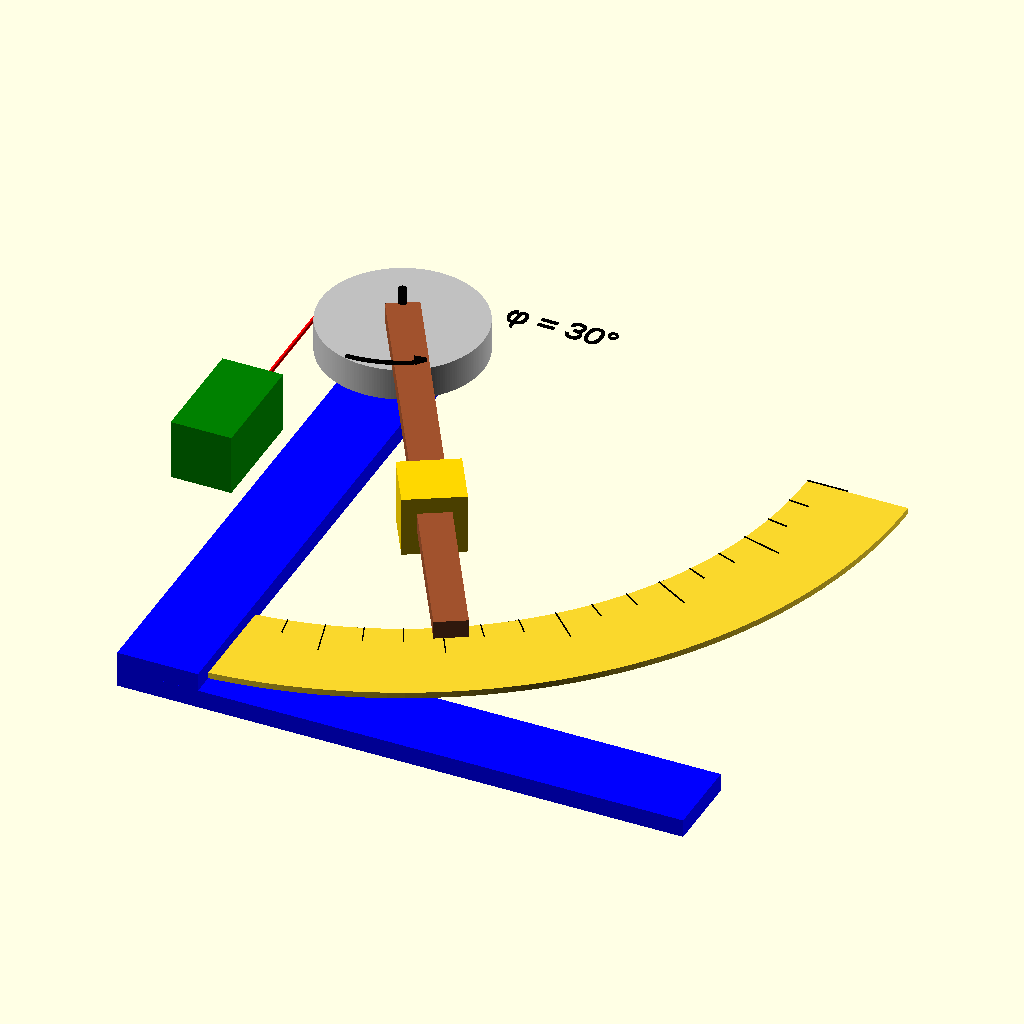
Cell 1: rendered with the file's own defaults.
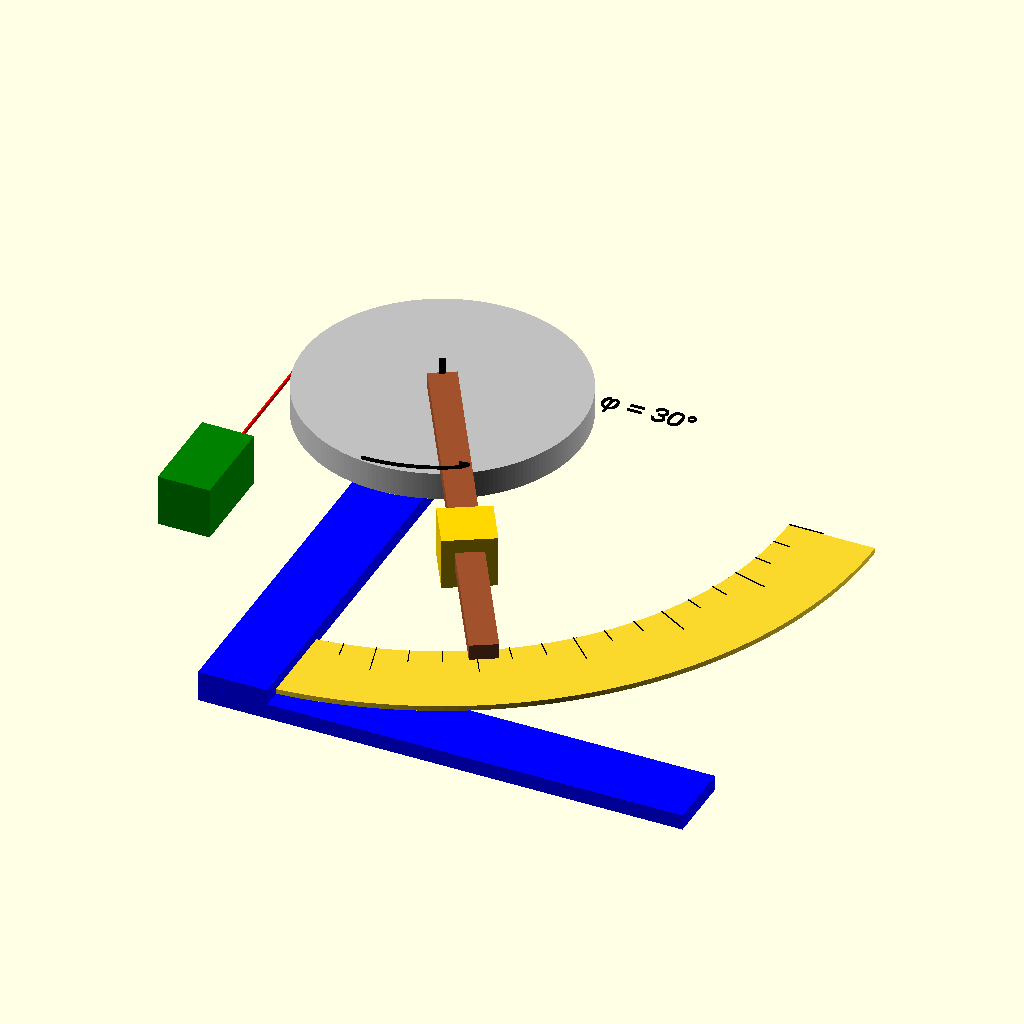
Cell 2 — drum_radius set to 80, the other parameters unchanged.
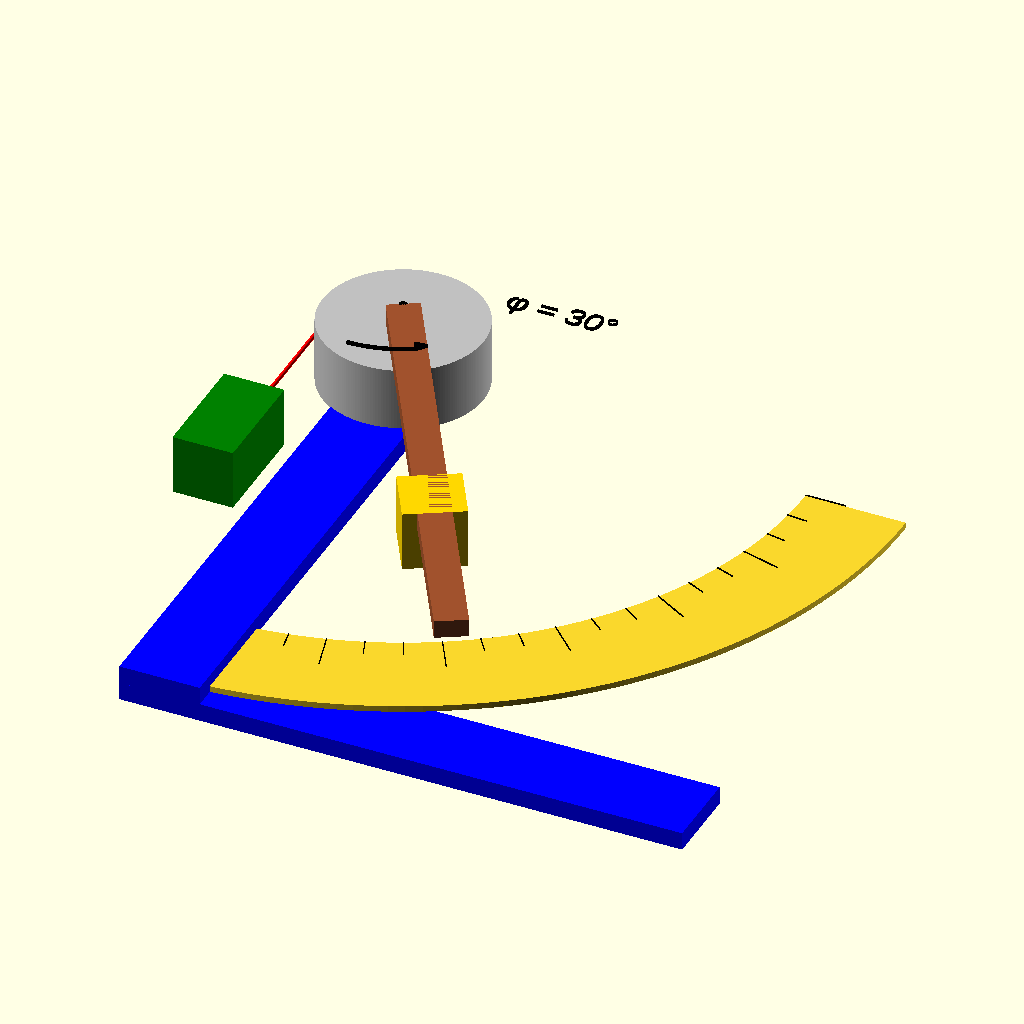
Cell 3 — drum_height set to 32, the other parameters unchanged.
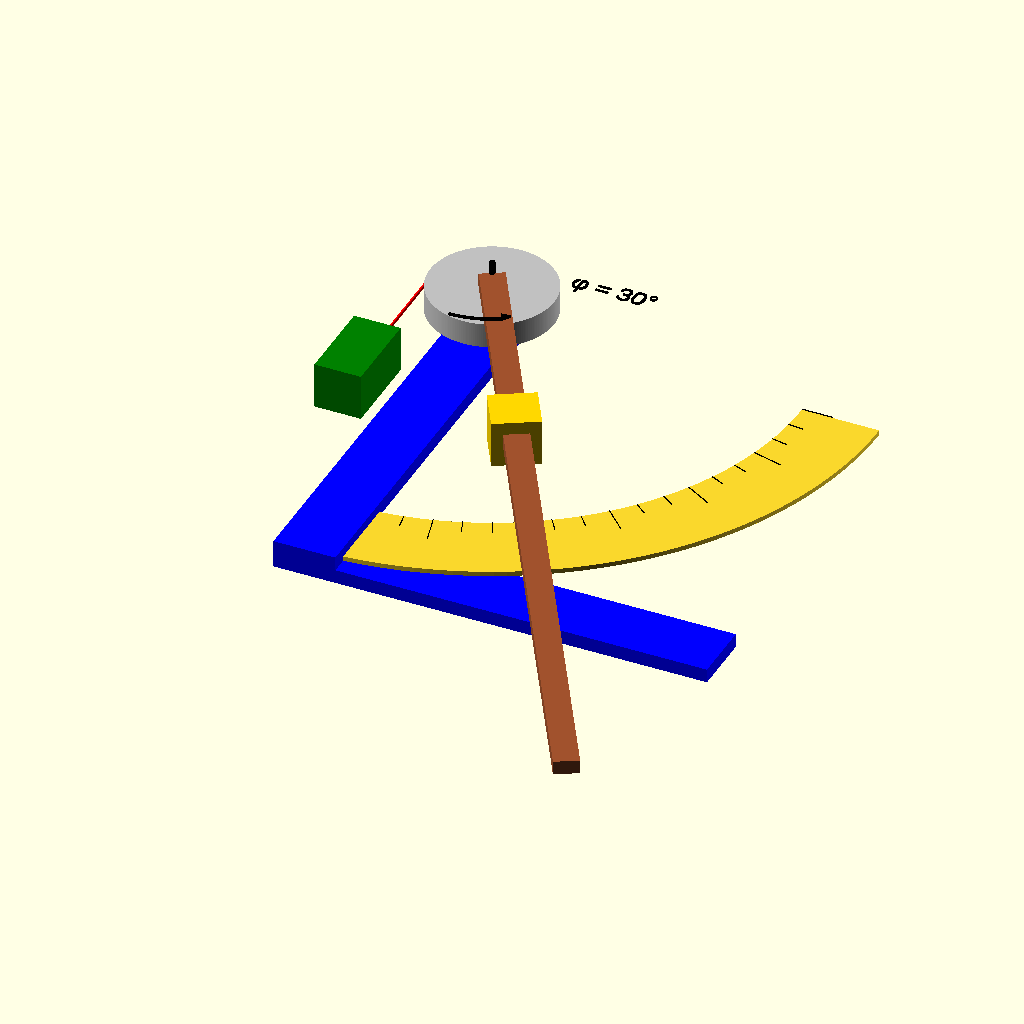
Cell 4 — lever_length set to 500, the other parameters unchanged.
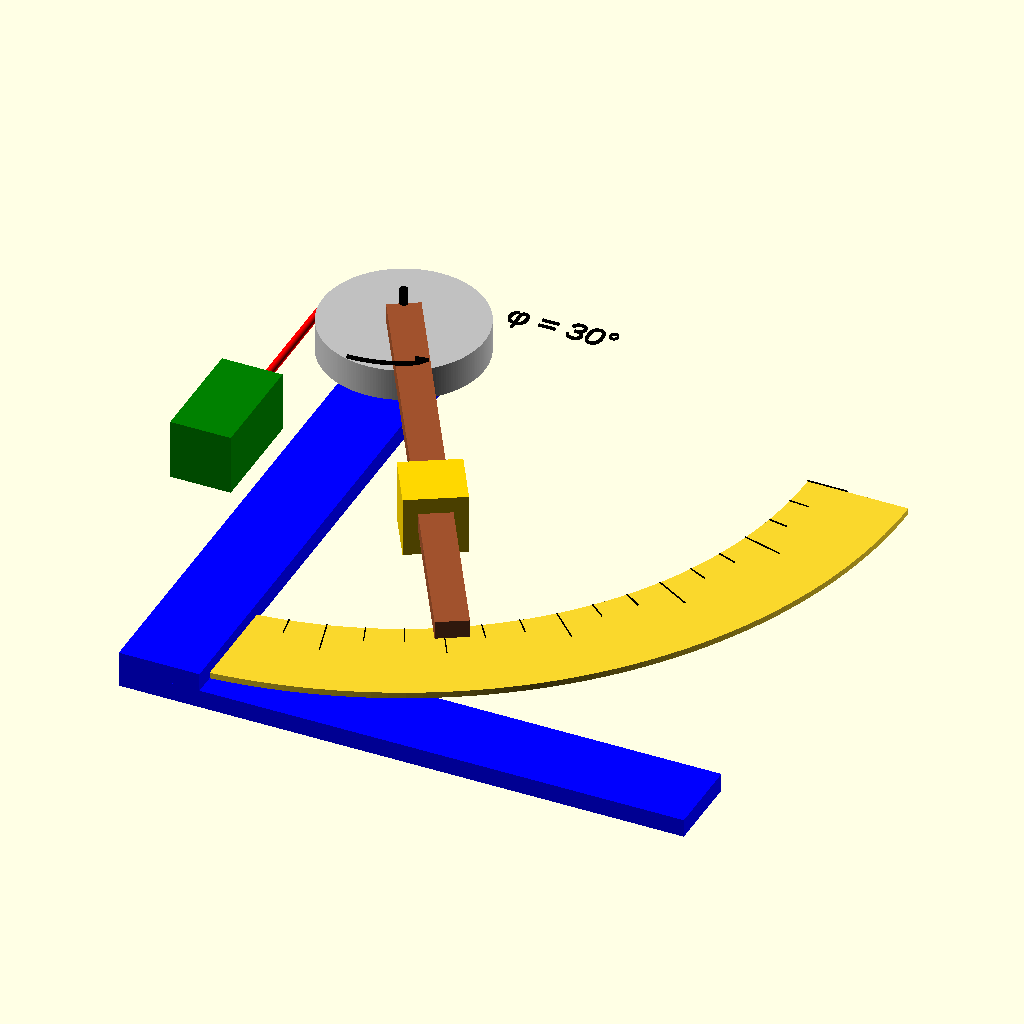
Cell 5 — rope_diam set to 2, the other parameters unchanged.
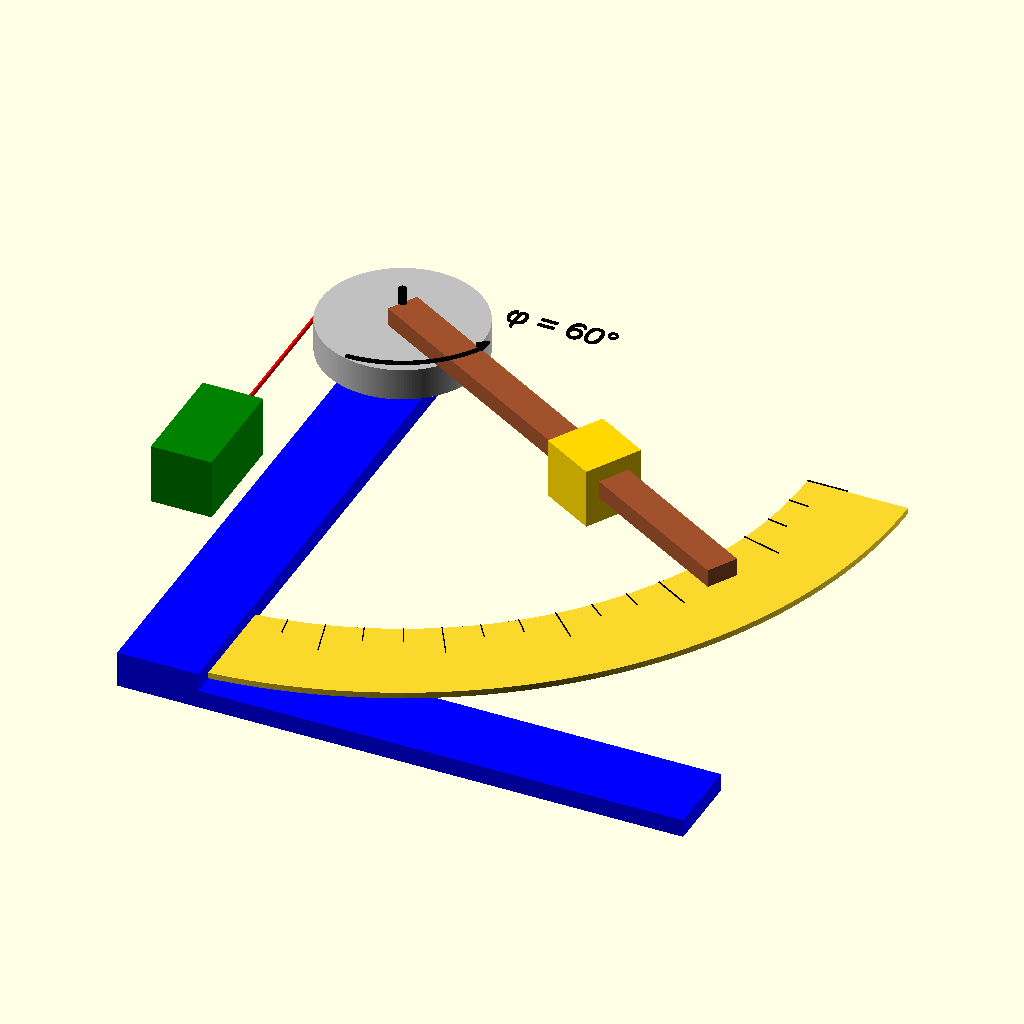
Cell 6: phi = 60 (everything else at default).
All cells are drawn from the same view direction (rotation 55°, 0°, 25°, orthographic, colour scheme Cornfield), but the view is re-fitted for each cell, so position and scale can differ between cells as well as the parameter.
The OpenSCAD source (src/3D_cad_file.scad):
// Simplified - correct physics, clean visualization
drum_radius = 40;
drum_height = 16;
lever_length = 250;
rope_diam = 1;
phi = 30;

// Fixed rope exit point (left side of drum)
exit_x = -drum_radius;

// Rope unwound length
rope_unwound = 50 + drum_radius * ((phi) * 3.14159 / 180);

// Main support
support_length = 280;
support_w = 40;
support_d = 9;
offset_z = 20;
color("Blue") {
translate([0, -(support_length/2-20), -offset_z])
cube([support_w, support_length, support_d], center = true);

translate([-support_w/2,-support_length+20,-offset_z-3*support_d/2])
cube([support_length,support_w,support_d]);
}

// cadran pour afficher les graduations d'angles

// Paramètres
r_int = 200;
r_ext = 250;
epaisseur = 3;
angle = 90;   // quart de cadran
$fn = 200;

translate([0, 0, -offset_z-support_d/2])
rotate([0, 0, -90])
linear_extrude(height = epaisseur)
    intersection() {
        // Anneau (cadran)
        difference() {
            circle(r = r_ext);
            circle(r = r_int);
        }

        // Secteur angulaire 90°
        polygon(points=[
            [0,0],
            [2*r_ext*cos(angle),  2*r_ext*sin(angle)],
            [2*r_ext*cos(0),      2*r_ext*sin(0)]
            
        ]);
    }


module ticks_cadran(r_int, r_ext, angle=90, pas=5, pas_long=15, ep=3, h=1.2) {
    // h = hauteur (épaisseur) des ticks en extrusion Z
    // ep = hauteur du cadran (pour synchroniser si besoin)
    linear_extrude(height = h)
    for (a = [0:pas:angle]) {
        is_long = (a % pas_long == 0);
        len = is_long ? 20 : 10;
        // On place un petit rectangle radial au bon angle
        rotate(a)
            translate([r_int, 0, 0])
                square([len, h], center = false); // longueur radiale × épaisseur 2D
    }
}

// Exemple d’appel, avec même placement/rotation que le cadran
translate([0, 0, -offset_z - support_d/2 + epaisseur])
rotate([0, 0, -90])
color("black")
ticks_cadran(r_int, r_ext, angle=90, pas=5, pas_long=15, ep=epaisseur, h=0.5);



// Pivot shaft (through drum center)
color("Black")
cylinder(h = 50, r = 2, center = true);

// Drum and lever (rotate together)
module drum_lever () {
    rotate([0, 0, -(90-phi)]) {
        // Drum
        color("Silver")
        cylinder(h = drum_height, r = drum_radius, center = true);
        
        // Lever
        color("Sienna")
        translate([lever_length/2, 0, (drum_height+9)/2])
        cube([lever_length, 16, 9], center = true);
        
        // Counterweight
        translate([150, 0, 10])
        color("Gold")
        cube([30, 30, 30], center = true);
    }
}
drum_lever();

// Rope (vertical from fixed exit point)
color("Red") {
translate([exit_x-rope_diam, 0, 0])
rotate([90, 0, 0])
cylinder(h = rope_unwound, r = rope_diam);

rotate([0, 0, 180-(90-phi)])
translate([rope_diam, 0, 0])
rotate_extrude(angle = (90-phi), convexity = 10)
translate([drum_radius, 0, 0])
circle(r = rope_diam);
}

// Plate
color("Green") {
plate_h = 55;
translate([exit_x-rope_diam, -(plate_h/2)-rope_unwound, 0])
rotate([90, 0, 0])
cube([30, 30, plate_h], center = true);
}

module annotate_phi(phi_deg, radius=60, thickness=1.8, z=drum_height + 20, txt_size=10) {
    // Arc (de 0 à phi_deg) dans le plan XY
    color("Black")
    rotate([0, 0, -90])  // arc de référence à partir de l'axe X positif
    translate([0, 0, z])
    rotate_extrude(angle=phi_deg, convexity=10)
        translate([radius, 0, 0])
            circle(r=thickness/2);

    // Flèche à l'extrémité de l'arc
    // On place un petit triangle au bout de l'arc
    color("Black")
    translate([0, 0, z])
    rotate([0, 0, -90+phi_deg])
    translate([radius+2, 0, 0])  // bout de l'arc
    rotate([0, 0, 90])
        linear_extrude(height=thickness)
            polygon(points=[[0,0],[6,2.5],[0,5]]);  // petite flèche

    // Texte "φ = ...°" (utilise text() -> 2D -> linear_extrude pour 3D)
    // On le place un peu à l'extérieur du rayon pour ne pas chevaucher l'arc
    color("Black")
    translate([0, 0, z + thickness])
    rotate([0, 0, 0])  // orienté à mi-angle
    translate([radius + 20, -txt_size/3, 0])  // décalage radial + léger centrage
        linear_extrude(height=1)
            text(str("φ = ", round(phi_deg), "°"), size=txt_size, halign="center", valign="center");
}

// Affiche l'annotation pour phi
annotate_phi(phi, radius = drum_radius + 20, thickness = 2, z = drum_height + 10, txt_size = 12);
Customizer parameters (derived from the source; name, type, default, range or options):
drum_radius: number, default 40
drum_height: number, default 16
lever_length: number, default 250
rope_diam: number, default 1
phi: number, default 30
support_length: number, default 280
support_w: number, default 40
support_d: number, default 9
offset_z: number, default 20
r_int: number, default 200
r_ext: number, default 250
epaisseur: number, default 3
angle: number, default 90
